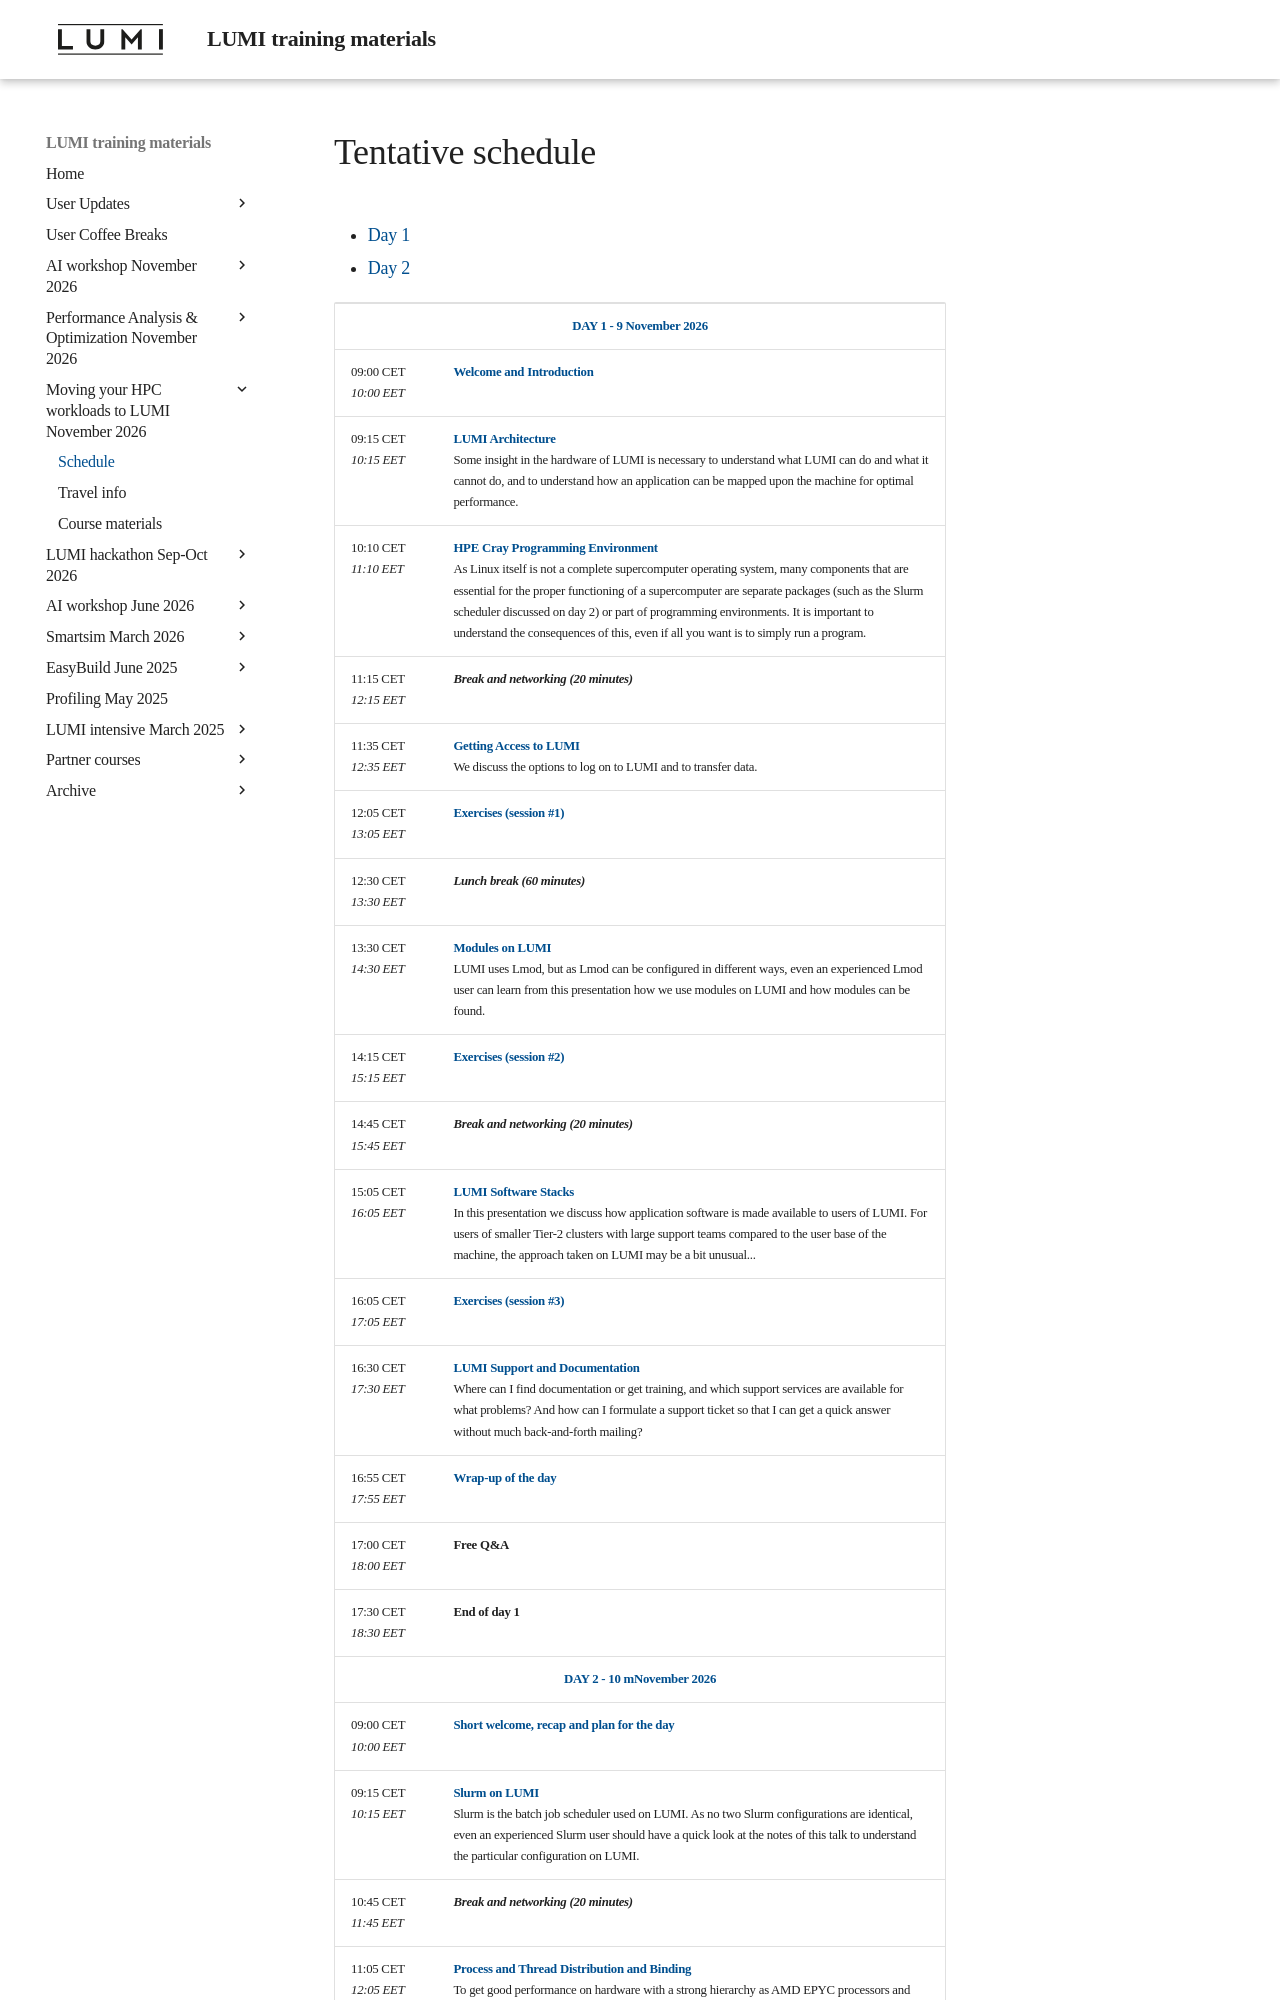

repository: Lumi-supercomputer/LUMI-training-materials · page: 2day-20261109/schedule/index.html · generator: mkdocs

# Tentative schedule

<ul>
    <li><a href="#Day1">Day 1</a>
    <li><a href="#Day2">Day 2</a>
</ul>

<table style="text-align: left;">
<tbody>
<!--
DAY 1
-->
    <tr>
        <td colspan="2" align="center">
            <a name="Day1"><b>DAY 1 - 9 November 2026</b></a>
        </td>
    </tr>
    <tr>
        <td style="width:8em">
            09:00 CET
            <br/><em>10:00 EET</em>
        </td>
        <td><b><a href="../MI101-IntroductionCourse/">Welcome and Introduction</a></b>
        <!--<br/><em>Presenters: Kurt Lust (LUST)</em>-->
        </td>
    </tr>
    <tr>
        <td>
            09:15 CET
            <br/><em>10:15 EET</em>
        </td>
        <td><b><a href="../M101-Architecture/">LUMI Architecture</a></b>
        <!--<br/><em>Presenter: Emanuele Vitali (LUST)</em>-->
        <br/>Some insight in the hardware of LUMI is necessary to understand what
        LUMI can do and what it cannot do, and to understand how an application can
        be mapped upon the machine for optimal performance.
        </td>
    </tr>
    <tr>
        <td>
            10:10 CET
            <br/><em>11:10 EET</em>
        </td>
        <td><b><a href="../M102-CPE/">HPE Cray Programming Environment</a></b>
        <!--<br/><em>Presenter: Kurt Lust (LUST)</em>-->
        <br/>As Linux itself is not a complete supercomputer operating system, many components
        that are essential for the proper functioning of a supercomputer are separate packages
        (such as the Slurm scheduler discussed on day 2) or part of programming environments. 
        It is important to understand the consequences of this, even if all you want is to simply
        run a program.
        </td>
    </tr>
    <tr>
        <td>
            11:15 CET
            <br/><em>12:15 EET</em>
        </td>
        <td><b><em>Break and networking (20 minutes)</em></b>
        </td>
    </tr>
    <tr>
        <td>
            11:35 CET
            <br/><em>12:35 EET</em>
        </td>
        <td><b><a href="../M103-Access/">Getting Access to LUMI</a></b>
        <!--<br/><em>Presenter: Kurt Lust (LUST)</em>-->
        <br/>We discuss the options to log on to LUMI and to transfer data.
        </td>
    </tr>
    <tr>
        <td>
            12:05 CET
            <br/><em>13:05 EET</em>
        </td>
        <td><b><a href="../ME103-Exercises-1/">Exercises (session #1)</a></b>
        </td>
    </tr>
    <tr>
        <td>
            12:30 CET
            <br/><em>13:30 EET</em>
        </td>
        <td><b><em>Lunch break (60 minutes)</em></b>
        </td>
    </tr>
    <tr>
        <td>
            13:30 CET
            <br/><em>14:30 EET</em>
        </td>
        <td><b><a href="../M104-Modules/">Modules on LUMI</a></b>
        <!--<em>Presenter: Kurt Lust (LUST)</em>-->
        <br/>LUMI uses Lmod, but as Lmod can be configured in different ways, even an experienced
        Lmod user can learn from this presentation how we use modules on LUMI and how
        modules can be found.
        </td>
    </tr>
    <tr>
        <td>
            14:15 CET
            <br/><em>15:15 EET</em>
        </td>
        <td><b><a href="../ME104-Exercises-2/">Exercises (session #2)</a></b>
        </td>
    </tr>
    <tr>
        <td>
            14:45 CET
            <br/><em>15:45 EET</em>
        </td>
        <td><b><em>Break and networking (20 minutes)</em></b>
        </td>
    </tr>
    <tr>
        <td>
            15:05 CET
            <br/><em>16:05 EET</em>
        </td>
        <td><b><a href="../M105-SoftwareStacks/">LUMI Software Stacks</a></b>
        <!--<br/><em>Presenter: Kurt Lust (LUST)</em>-->
        <br/>In this presentation we discuss how application software is made available to
        users of LUMI. For users of smaller Tier-2 clusters with large support teams compared
        to the user base of the machine, the approach taken on LUMI may be a bit unusual...
        </td>
    </tr>
    <tr>
        <td>
            16:05 CET
            <br/><em>17:05 EET</em>
        </td>
        <td><b><a href="../ME105-Exercises-3/">Exercises (session #3)</a></b>
        </td>
    </tr>
    <tr>
        <td>
            16:30 CET
            <br/><em>17:30 EET</em>
        </td>
        <td><b><a href="../M106-Support/">LUMI Support and Documentation</a></b>
        <!-- <br/><em>Presenter: Jorik van Kemenade or Kurt Lust (LUST)</em> -->
        <br/>Where can I find documentation or get training, and which support services are 
        available for what problems? And how can I formulate a support ticket so that I can
        get a quick answer without much back-and-forth mailing?
        </td>
    </tr>
    <tr>
        <td>
            16:55 CET
            <br/><em>17:55 EET</em>
        </td>
        <td><b><a href="../MI102-WrapUpDay1">Wrap-up of the day</a></b> 
        </td>
    </tr>
    <tr>
        <td>
            17:00 CET
            <br/><em>18:00 EET</em>
        </td>
        <td><b>Free Q&A</a></b> 
        </td>
    </tr>
    <tr>
        <td>
            17:30 CET
            <br/><em>18:30 EET</em>
        </td>
        <td><b>End of day 1</a></b> 
        </td>
    </tr>
<!--
DAY 2
-->
    <tr>
        <td colspan="2" align="center">
            <a name="Day2"><b>DAY 2 - 10 mNovember 2026</b></a>
        </td>
    </tr>
    <tr>
        <td style="width:8em">
            09:00 CET
            <br/><em>10:00 EET</em>
        </td>
        <td><b><a href="../MI201-IntroductionDay2">Short welcome, recap and plan for the day</a></b>
        <!--<br/><em>Presenters: Kurt Lust (LUST) and Jørn Dietze (LUST)</em>-->
        </td>
    </tr>
    <tr>
        <td>
            09:15 CET
            <br/><em>10:15 EET</em>
        </td>
        <td><b><a href="../M201-Slurm/">Slurm on LUMI</a></b>
        <!--<br/><em>Presenter: Jorik van Kemenade (LUST)</em>-->
        <br/>Slurm is the batch job scheduler used on LUMI. As no two Slurm configurations are
        identical, even an experienced Slurm user should have a quick look at the notes of this
        talk to understand the particular configuration on LUMI.
        </td>
    </tr>
    <tr>
        <td>
            10:45 CET
            <br/><em>11:45 EET</em>
        </td>
        <td><b><em>Break and networking (20 minutes)</em></b>
        </td>
    </tr>
    <tr>
        <td>
            11:05 CET
            <br/><em>12:05 EET</em>
        </td>
        <td><b><a href="../M202-Binding/">Process and Thread Distribution and Binding</a></b>
        <!--<br/><em>Presenter: Kurt Lust (LUST)</em>-->
        <br/>To get good performanc
